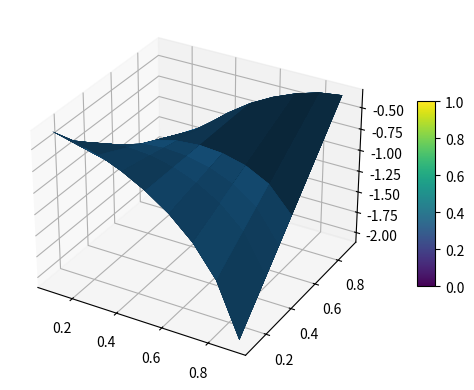

This figure's Python source:
# -*- coding: utf-8 -*-
"""
Created on Fri Nov 22 13:33:28 2019

[redacted]
"""
import numpy as np

def cost(x,y):
    
    temp = y * np.log(x) + (1-y) * np.log(1 - x)
    
    return temp

x = np.array(range(1,10,1))*(1/10)
y = np.array(range(1,10,1))*(1/10)

xy = [[i,j] for i in x for j in y]
xy = np.array(xy)

xy[:,0]

X, Y = np.meshgrid(xy[:,0], xy[:,1])

z = cost(X,Y)
z

import matplotlib.pyplot as plt
from mpl_toolkits.mplot3d import Axes3D

fig = plt.figure(figsize = plt.figaspect(0.5))

axes = fig.add_subplot(projection = '3d')

surf = axes.plot_surface(X,Y,z)
fig.colorbar(surf, shrink = 0.5, aspect = 10)

plt.show()
